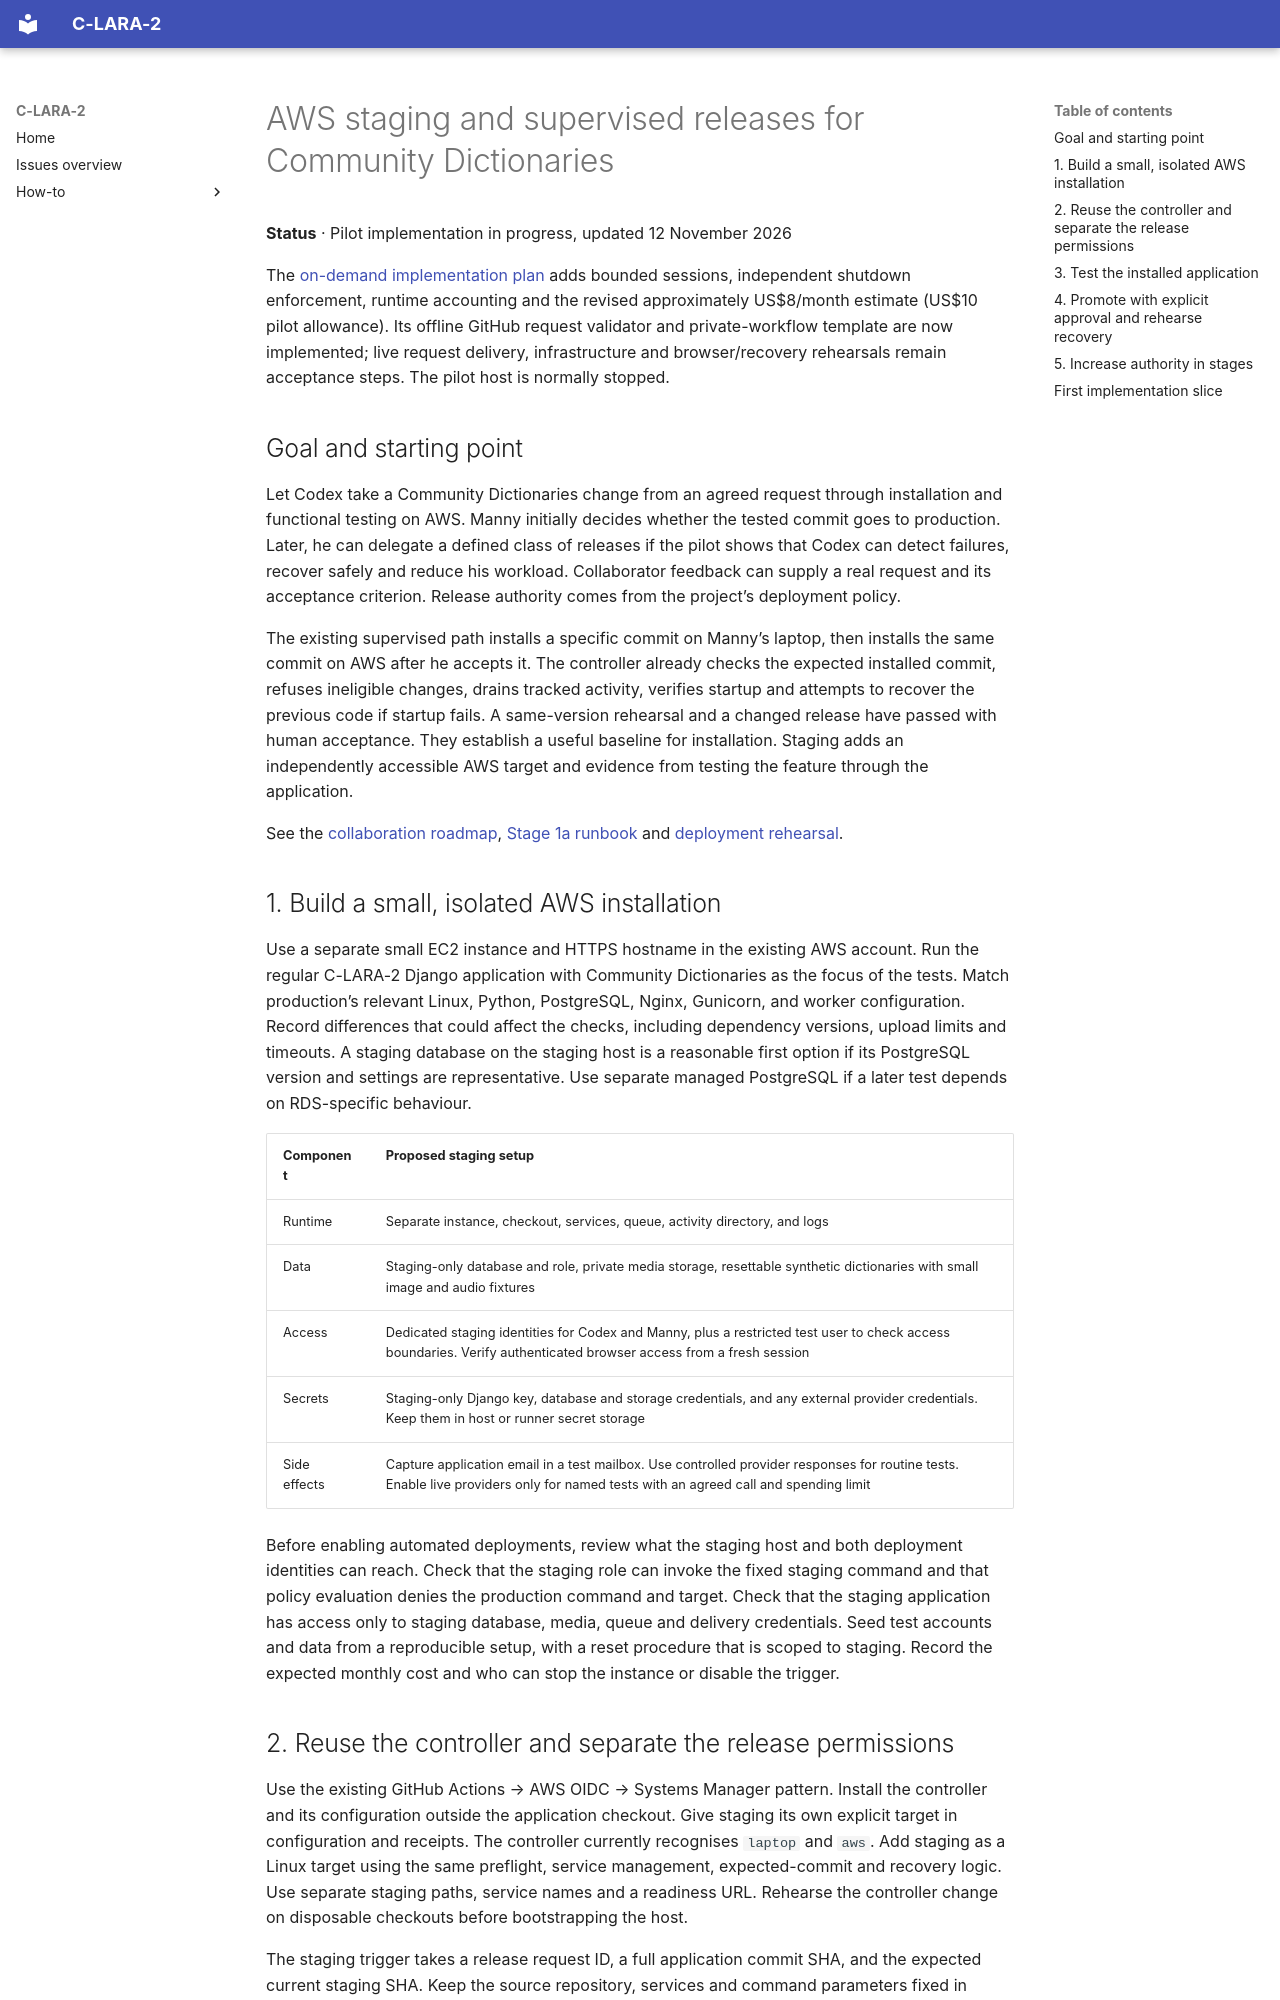

repository: mannyrayner/C-LARA-2 · page: roadmap/community-dictionary-aws-staging/index.html · generator: mkdocs

# AWS staging and supervised releases for Community Dictionaries

**Status** · Pilot implementation in progress, updated 12 November 2026

The [on-demand implementation plan](community-dictionary-on-demand-staging.md)
adds bounded sessions, independent shutdown enforcement, runtime accounting
and the revised approximately US$8/month estimate (US$10 pilot allowance).
Its offline GitHub request validator and private-workflow template are now
implemented; live request delivery, infrastructure and browser/recovery
rehearsals remain acceptance steps. The pilot host is normally stopped.

## Goal and starting point

Let Codex take a Community Dictionaries change from an agreed request through
installation and functional testing on AWS. Manny initially decides whether the
tested commit goes to production. Later, he can delegate a defined class of
releases if the pilot shows that Codex can detect failures, recover safely and
reduce his workload. Collaborator feedback can supply a real request and its
acceptance criterion. Release authority comes from the project’s deployment
policy.

The existing supervised path installs a specific commit on Manny’s laptop,
then installs the same commit on AWS after he accepts it. The controller already
checks the expected installed commit, refuses ineligible changes, drains
tracked activity, verifies startup and attempts to recover the previous code
if startup fails. A same-version rehearsal and a changed release have passed
with human acceptance. They establish a useful baseline for installation.
Staging adds an independently accessible AWS target and evidence from testing
the feature through the application.

See the [collaboration roadmap](community-dictionary-ai-led-collaboration.md),
[Stage 1a runbook](../howto/community-deployment-stage-a.md) and
[deployment rehearsal](../../experiments/community_dictionary/deployment-and-tools-2026-10-30.md).

## 1. Build a small, isolated AWS installation

Use a separate small EC2 instance and HTTPS hostname in the existing AWS account.
Run the regular C-LARA-2 Django application with Community Dictionaries as the
focus of the tests. Match production’s relevant Linux, Python, PostgreSQL,
Nginx, Gunicorn, and worker configuration. Record differences that could affect
the checks, including dependency versions, upload limits and timeouts. A
staging database on the staging host is a reasonable first option if its
PostgreSQL version and settings are representative. Use separate managed
PostgreSQL if a later test depends on RDS-specific behaviour.

| Component | Proposed staging setup |
| --- | --- |
| Runtime | Separate instance, checkout, services, queue, activity directory, and logs |
| Data | Staging-only database and role, private media storage, resettable synthetic dictionaries with small image and audio fixtures |
| Access | Dedicated staging identities for Codex and Manny, plus a restricted test user to check access boundaries. Verify authenticated browser access from a fresh session |
| Secrets | Staging-only Django key, database and storage credentials, and any external provider credentials. Keep them in host or runner secret storage |
| Side effects | Capture application email in a test mailbox. Use controlled provider responses for routine tests. Enable live providers only for named tests with an agreed call and spending limit |

Before enabling automated deployments, review what the staging host and both
deployment identities can reach. Check that the staging role can invoke the
fixed staging command and that policy evaluation denies the production command
and target. Check that the staging application has access only to staging
database, media, queue and delivery credentials. Seed test accounts and data
from a reproducible setup, with a reset procedure that is scoped to staging.
Record the expected monthly cost and who can stop the instance or disable the
trigger.
